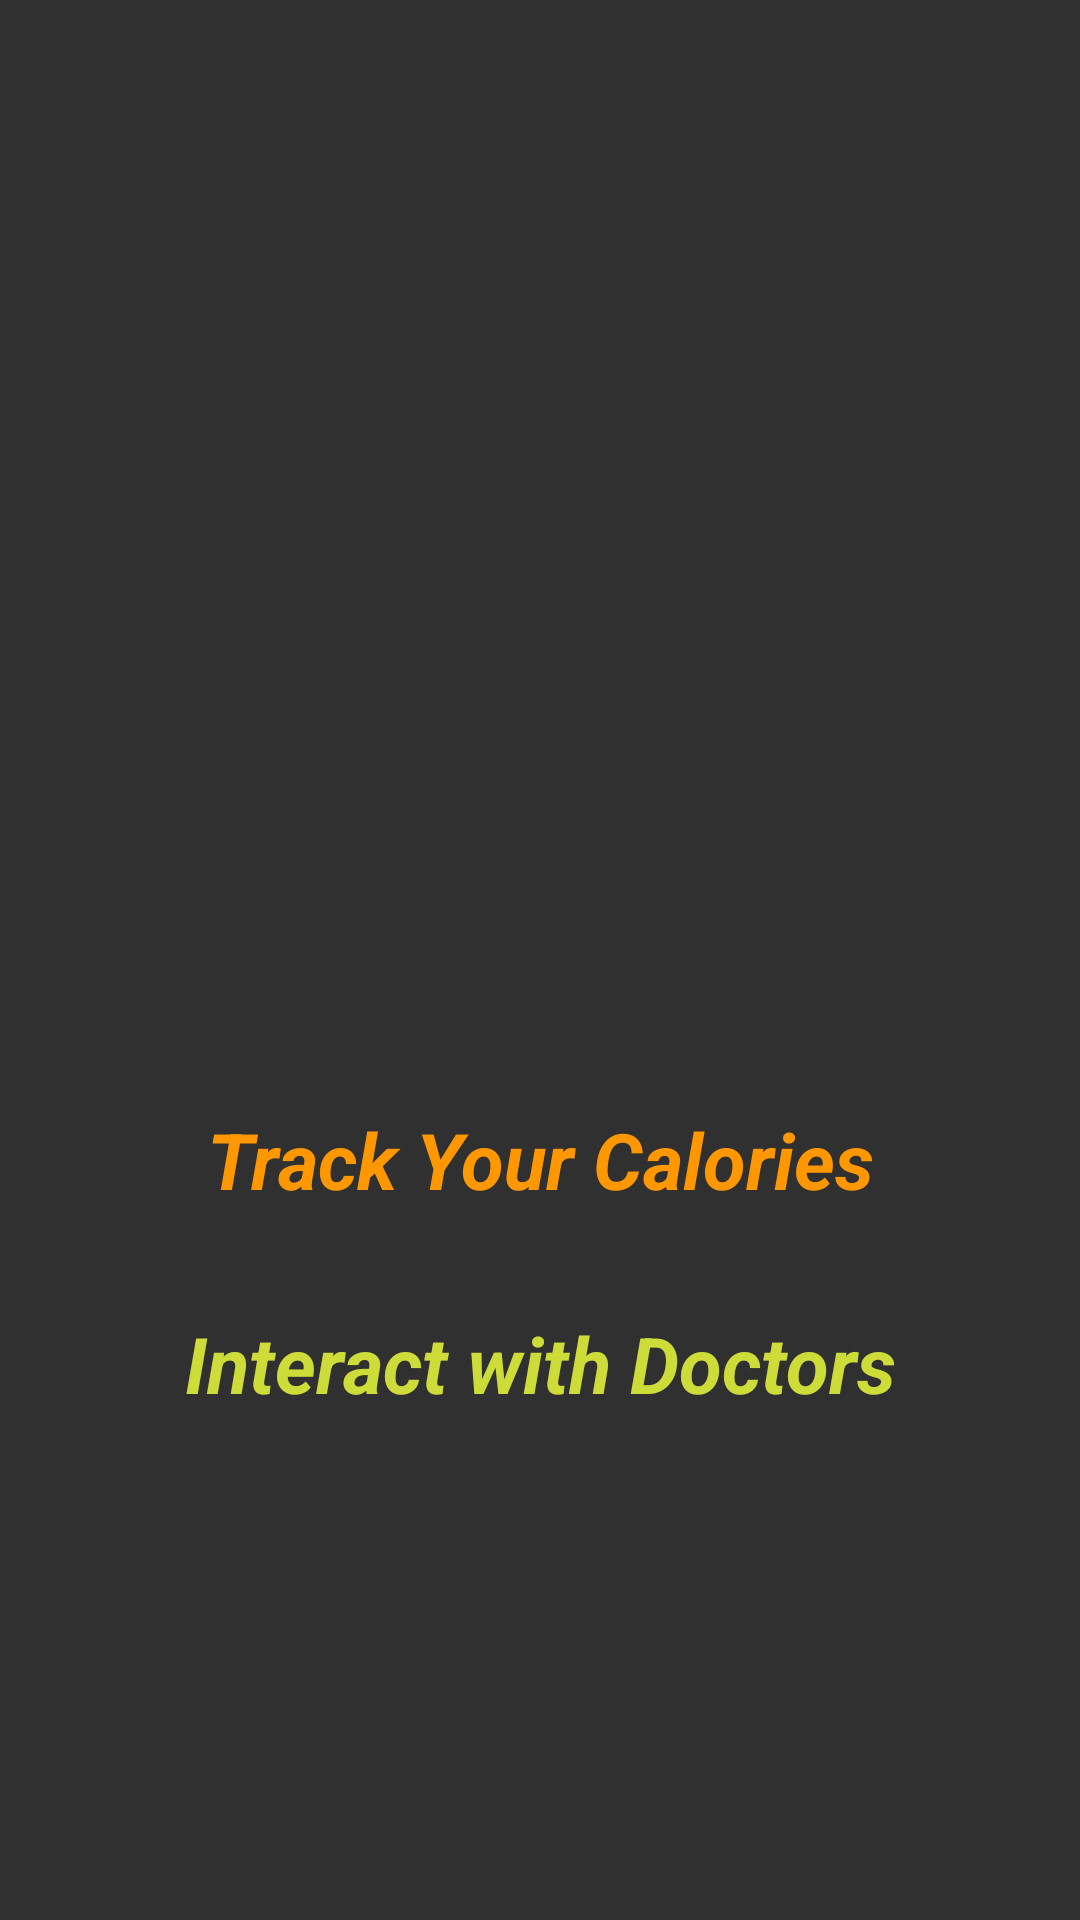

Reconstruct the res/layout file that produces this screen, plus the resources it refers to.
<!-- AndroidManifest.xml: application theme AppTheme -->
<!-- res/layout/activity_splash.xml -->
<?xml version="1.0" encoding="utf-8"?>
<androidx.constraintlayout.widget.ConstraintLayout xmlns:android="http://schemas.android.com/apk/res/android"
    xmlns:app="http://schemas.android.com/apk/res-auto"
    xmlns:tools="http://schemas.android.com/tools"
    android:layout_width="match_parent"
    android:layout_height="match_parent"
    tools:context=".SplashActivity">

    <TextView
        android:id="@+id/txtSplash"
        android:layout_width="180dp"
        android:layout_height="188dp"
        android:layout_marginTop="100dp"
        android:background="@drawable/ic_launcher_healthyus"
        android:textAlignment="center"
        android:textStyle="bold"
        app:layout_constraintEnd_toEndOf="parent"
        app:layout_constraintStart_toStartOf="parent"
        app:layout_constraintTop_toTopOf="parent" />

    <TextView
        android:id="@+id/txtSplashCalorie"
        android:layout_width="wrap_content"
        android:layout_height="wrap_content"
        android:layout_marginTop="81dp"
        android:text="@string/txtSplashCalorie"
        android:textColor="#FF9800"
        android:textSize="26sp"
        android:textStyle="bold|italic"
        app:layout_constraintEnd_toEndOf="parent"
        app:layout_constraintStart_toStartOf="parent"
        app:layout_constraintTop_toBottomOf="@+id/txtSplash" />

    <TextView
        android:id="@+id/txtSplashDoctor"
        android:layout_width="wrap_content"
        android:layout_height="wrap_content"
        android:layout_marginTop="33dp"
        android:text="@string/txtSplashDoctor"
        android:textColor="#CDDC39"
        android:textSize="26sp"
        android:textStyle="bold|italic"
        app:layout_constraintEnd_toEndOf="parent"
        app:layout_constraintStart_toStartOf="parent"
        app:layout_constraintTop_toBottomOf="@+id/txtSplashCalorie" />
</androidx.constraintlayout.widget.ConstraintLayout>
<!-- resources referenced by this layout -->
<resources>
  <string name="txtSplashCalorie">Track Your Calories</string>
  <string name="txtSplashDoctor">Interact with Doctors</string>
  <style name="AppTheme" parent="Base.Theme.AppCompat">
          <item name="actionBarStyle">@style/AppTheme.ActionBarStyle</item>
      </style>
  <style name="AppTheme.ActionBarStyle" parent="Widget.AppCompat.Light.ActionBar.Solid.Inverse">
          <item name="logo">@mipmap/ic_launcher</item>
          <item name="displayOptions">showHome|useLogo|showTitle</item>
      </style>
</resources>
